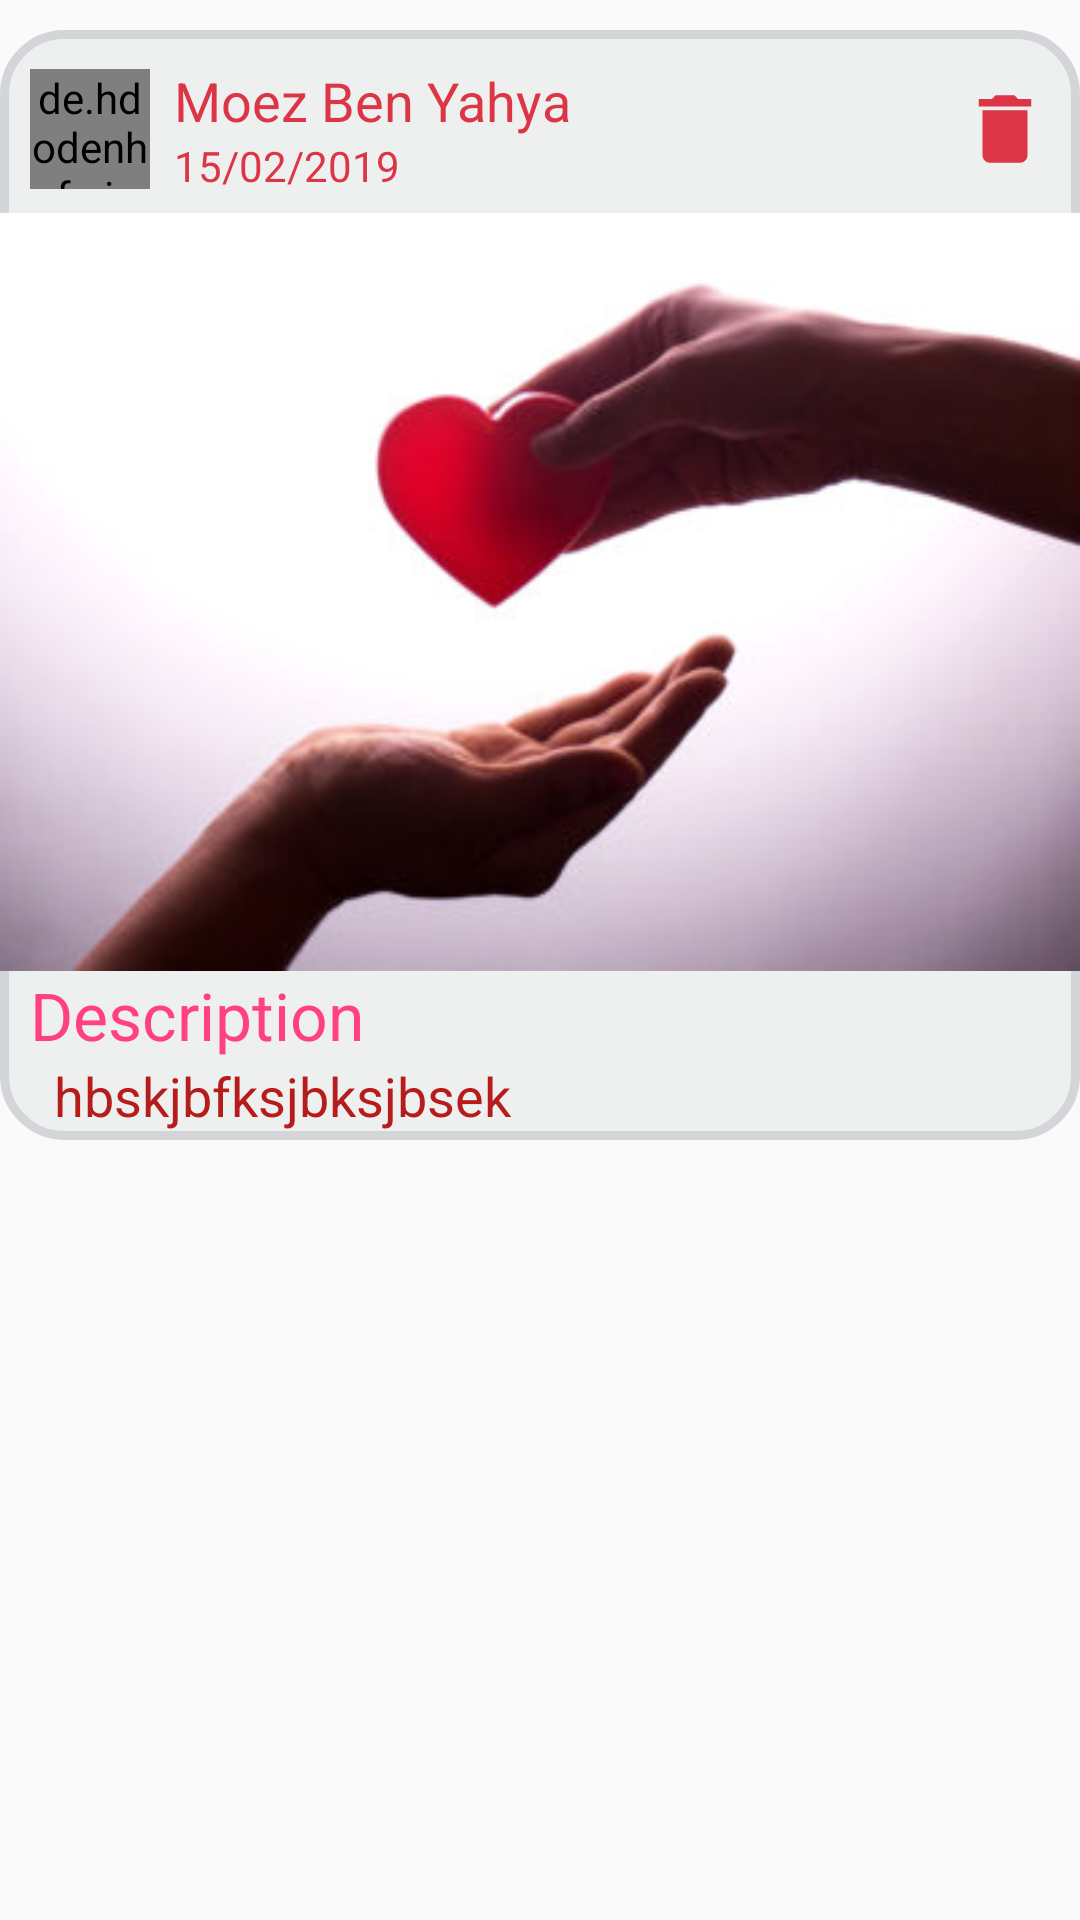

Layout XML and referenced resources for this Android screen:
<!-- AndroidManifest.xml: application theme AppTheme -->
<!-- res/layout/items_my_requests.xml -->
<?xml version="1.0" encoding="utf-8"?>
<LinearLayout
    xmlns:android="http://schemas.android.com/apk/res/android"
    xmlns:app="http://schemas.android.com/apk/res-auto"
    xmlns:tools="http://schemas.android.com/tools"
    android:orientation="vertical"
    android:layout_width="match_parent"
    android:layout_height="385dp"
    >
    <RelativeLayout
        android:layout_width="match_parent"
        android:layout_height="10dp"
        android:background="#00FFFFFF" />
    <LinearLayout
        android:orientation="vertical"
        android:layout_width="match_parent"
        android:layout_height="370dp"
        android:paddingTop="5dp"
        android:background="@drawable/carte_annonce_round"
        android:weightSum="13">

        <androidx.constraintlayout.widget.ConstraintLayout
            android:layout_width="match_parent"
            android:layout_height="0dp"
            android:layout_weight="2"
            android:orientation="horizontal">

            <de.hdodenhof.circleimageview.CircleImageView
                android:id="@+id/myrequest_image_user"
                android:layout_width="40dp"
                android:layout_height="40dp"
                android:layout_gravity="center"
                android:layout_marginStart="10dp"
                app:layout_constraintBottom_toBottomOf="parent"
                app:layout_constraintStart_toStartOf="parent"
                app:layout_constraintTop_toTopOf="parent"
                android:src="@drawable/ic_person_black_24dp"
                android:layout_marginLeft="10dp" />


            <LinearLayout
                android:id="@+id/linearLayout2"
                android:layout_width="0dp"
                android:layout_height="wrap_content"
                android:layout_marginStart="8dp"
                android:orientation="vertical"
                app:layout_constraintBottom_toBottomOf="@+id/myrequest_image_user"
                app:layout_constraintEnd_toEndOf="parent"
                app:layout_constraintStart_toEndOf="@+id/myrequest_image_user"
                app:layout_constraintTop_toTopOf="@+id/myrequest_image_user"
                android:layout_marginLeft="8dp">

                <TextView
                    android:id="@+id/myrequest_username"
                    android:layout_width="match_parent"
                    android:layout_height="wrap_content"

                    android:lines="1"
                    android:text="Moez Ben Yahya"
                    android:textColor="@color/df_red"
                    android:textSize="18sp"
                    android:typeface="sans" />

                <TextView
                    android:id="@+id/myrequest_date"
                    android:layout_width="match_parent"
                    android:layout_height="wrap_content"

                    android:lines="1"
                    android:text="15/02/2019"
                    android:textColor="@color/df_red"
                    android:textSize="14sp"
                    android:typeface="sans" />
            </LinearLayout>

            <ImageView
                android:id="@+id/deletebutton"
                android:layout_width="30dp"
                android:layout_height="30dp"
                android:layout_marginEnd="10dp"
                android:onClick="delete"
                app:layout_constraintBottom_toBottomOf="@+id/linearLayout2"
                app:layout_constraintEnd_toEndOf="parent"
                app:layout_constraintTop_toTopOf="@+id/linearLayout2"
                android:layout_marginRight="10dp"
                android:src="@drawable/ic_delete"/>
        </androidx.constraintlayout.widget.ConstraintLayout>

        <ImageView
            android:id="@+id/myrequest_layout_image"
            android:layout_width="match_parent"
            android:layout_height="0dp"

            android:background="@drawable/myrequests"
            android:layout_weight="9"

            />


        <LinearLayout
            android:layout_width="match_parent"
            android:layout_height="0dp"
            android:layout_weight="2"
            android:orientation="vertical">

            <LinearLayout
                android:layout_width="match_parent"
                android:layout_height="wrap_content"
                android:layout_marginStart="10dp"
                android:orientation="vertical"
                android:layout_marginLeft="10dp">

                <TextView
                    android:id="@+id/myrequest_titre"
                    android:layout_width="match_parent"
                    android:layout_height="wrap_content"

                    android:text="Description"
                    android:textColor="@color/colorAccent"
                    android:textSize="22sp"
                    android:typeface="sans" />

                <TextView
                    android:id="@+id/myrequest_description"
                    android:layout_width="match_parent"
                    android:layout_height="wrap_content"
                    android:layout_marginLeft="8dp"

                    android:paddingEnd="15dp"
                    android:text="hbskjbfksjbksjbsek"
                    android:textAlignment="viewStart"
                    android:lines="1"
                    android:ellipsize="end"
                    android:maxLines="1"
                    android:textColor="@color/colorPrimary"
                    android:textSize="18sp"
                    android:typeface="sans"
                    android:paddingRight="15dp"
                    android:gravity="start" />
            </LinearLayout>





        </LinearLayout>
    </LinearLayout>
    <RelativeLayout
        android:layout_width="match_parent"
        android:layout_height="5dp"
        android:background="#00FFFFFF" />

</LinearLayout>
<!-- resources referenced by this layout -->
<resources>
  <color name="colorAccent">#FF4081</color>
  <color name="colorPrimary">#b71c1c</color>
  <color name="df_red">#dc3545</color>
  <!-- drawable carte_annonce_round (drawable-anydpi) -->
  <?xml version="1.0" encoding="utf-8"?>
  <shape xmlns:android="http://schemas.android.com/apk/res/android"
      android:shape="rectangle">
      <solid android:color="#D2ECEEEE" />
      <corners  android:radius="20dp" />
      <stroke android:color="#D3D5D8" android:width="3dp" />
  
  </shape>
  <!-- drawable ic_delete (drawable) -->
  <vector xmlns:android="http://schemas.android.com/apk/res/android"
          android:width="24dp"
          android:height="24dp"
          android:viewportWidth="24.0"
          android:viewportHeight="24.0">
      <path
          android:fillColor="#dc3545"
          android:pathData="M6,19c0,1.1 0.9,2 2,2h8c1.1,0 2,-0.9 2,-2V7H6v12zM19,4h-3.5l-1,-1h-5l-1,1H5v2h14V4z"/>
  </vector>
  <!-- drawable myrequests: png bitmap (drawable, 21614 bytes) -->
  <style name="AppTheme" parent="Theme.AppCompat.Light.NoActionBar">
          
          <item name="colorPrimary">@color/colorPrimary</item>
          <item name="colorPrimaryDark">@color/colorPrimaryDark</item>
          <item name="colorAccent">@color/colorAccent</item>
      </style>
  <color name="colorPrimaryDark">#7f0000</color>
</resources>
